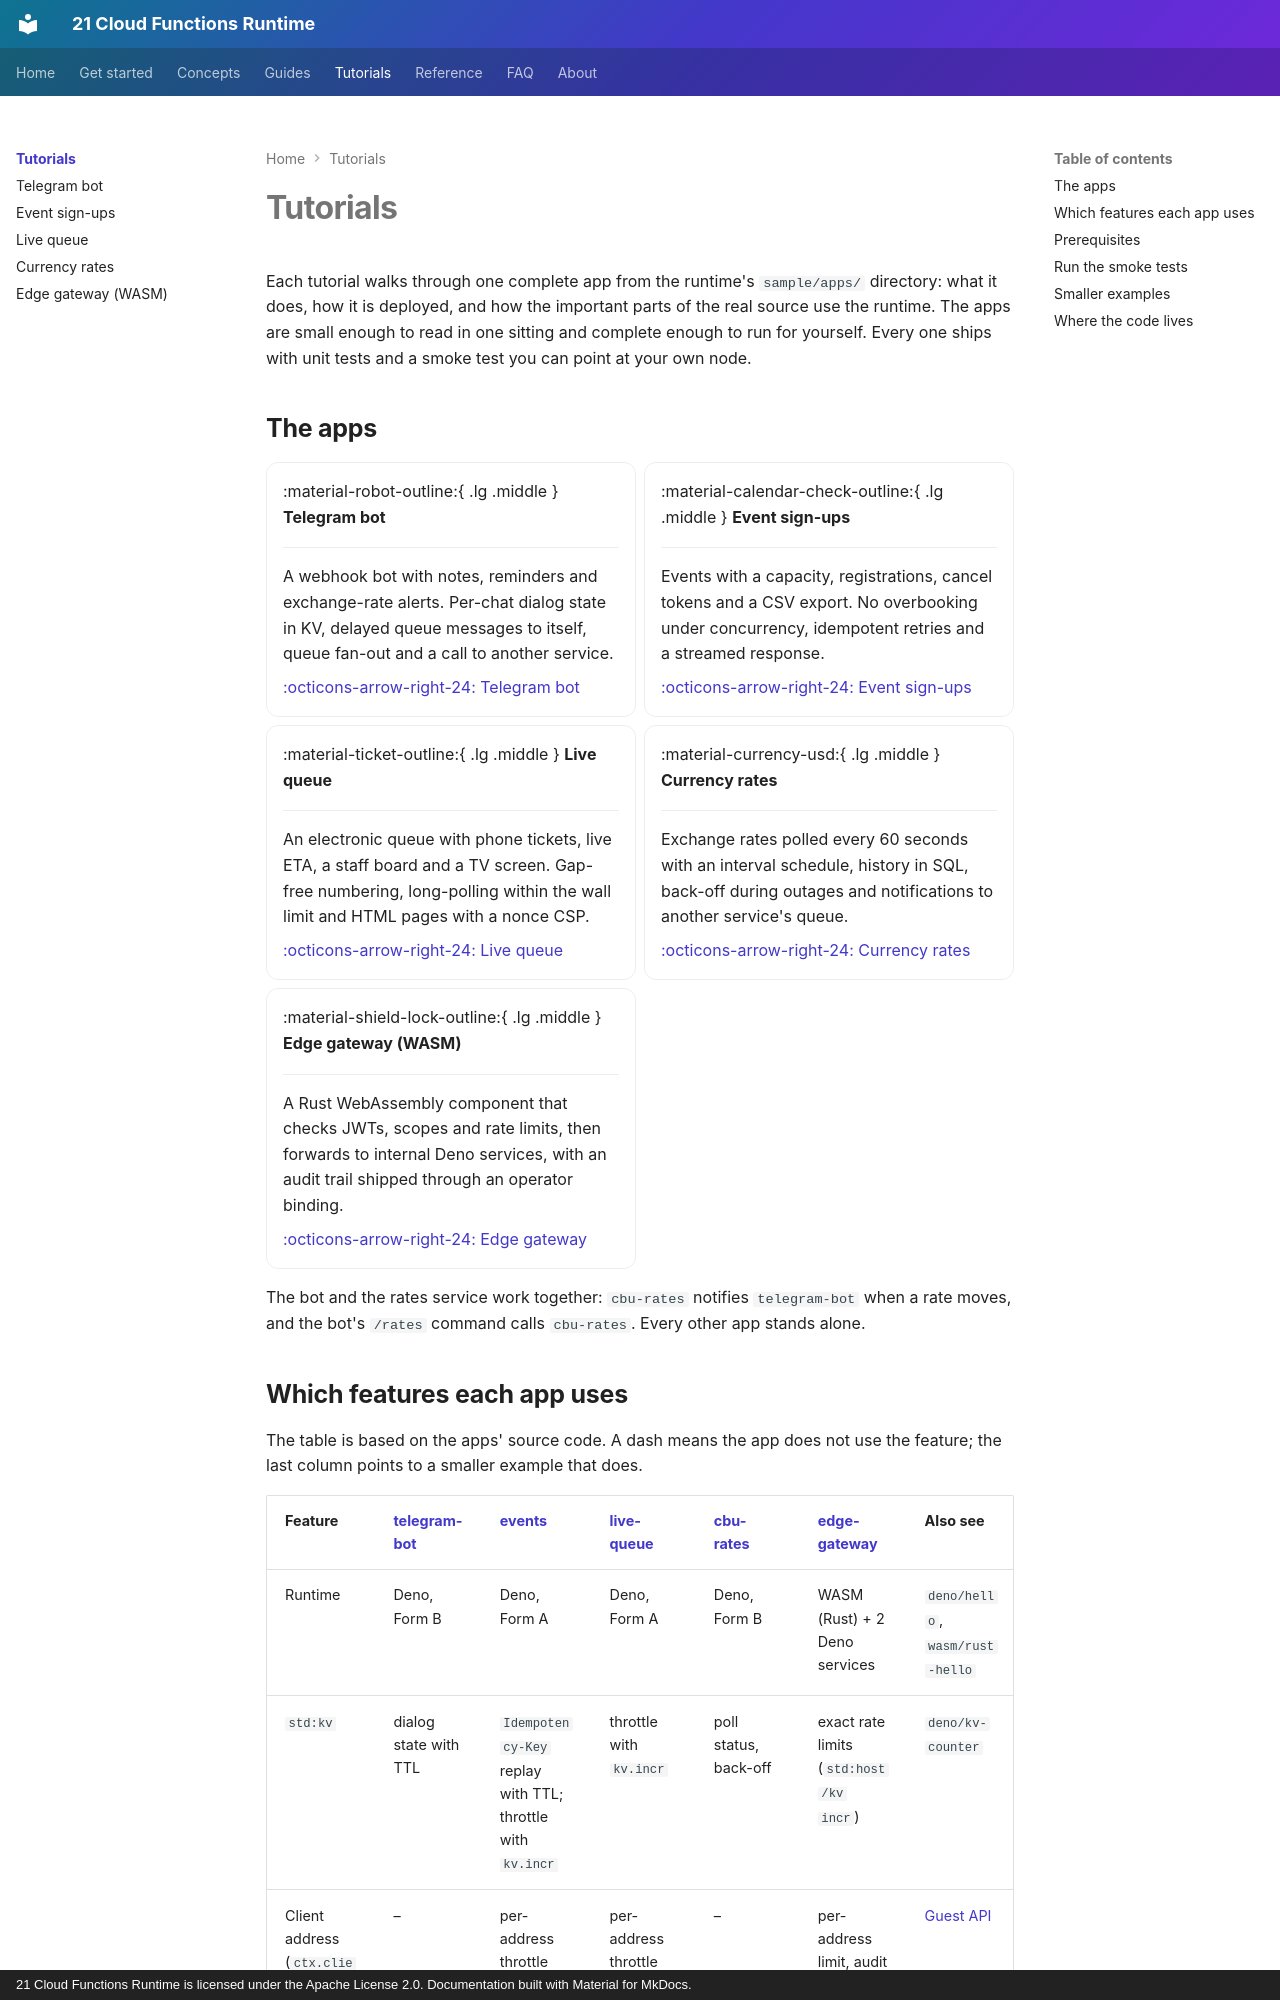

repository: 21-ci/runtime · page: tutorials/index.html · generator: mkdocs · copyright: 21 Cloud Functions Runtime is licensed under the Apache License 2.0. Documentation built with Material for MkDocs.

---
title: Tutorials
description: Five complete sample apps for the runtime, the features each one exercises, how to deploy them and how to run their smoke tests.
---

# Tutorials

Each tutorial walks through one complete app from the runtime's `sample/apps/` directory: what it does, how it is
deployed, and how the important parts of the real source use the runtime. The apps are small enough to read in one
sitting and complete enough to run for yourself. Every one ships with unit tests and a smoke test you can point at
your own node.

## The apps

<div class="grid cards" markdown>

-   :material-robot-outline:{ .lg .middle } **Telegram bot**

    ---

    A webhook bot with notes, reminders and exchange-rate alerts. Per-chat dialog state in KV, delayed queue
    messages to itself, queue fan-out and a call to another service.

    [:octicons-arrow-right-24: Telegram bot](telegram-bot.md)

-   :material-calendar-check-outline:{ .lg .middle } **Event sign-ups**

    ---

    Events with a capacity, registrations, cancel tokens and a CSV export. No overbooking under concurrency,
    idempotent retries and a streamed response.

    [:octicons-arrow-right-24: Event sign-ups](events.md)

-   :material-ticket-outline:{ .lg .middle } **Live queue**

    ---

    An electronic queue with phone tickets, live ETA, a staff board and a TV screen. Gap-free numbering, long-polling
    within the wall limit and HTML pages with a nonce CSP.

    [:octicons-arrow-right-24: Live queue](live-queue.md)

-   :material-currency-usd:{ .lg .middle } **Currency rates**

    ---

    Exchange rates polled every 60 seconds with an interval schedule, history in SQL, back-off during outages and
    notifications to another service's queue.

    [:octicons-arrow-right-24: Currency rates](cbu-rates.md)

-   :material-shield-lock-outline:{ .lg .middle } **Edge gateway (WASM)**

    ---

    A Rust WebAssembly component that checks JWTs, scopes and rate limits, then forwards to internal Deno services,
    with an audit trail shipped through an operator binding.

    [:octicons-arrow-right-24: Edge gateway](edge-gateway.md)

</div>

The bot and the rates service work together: `cbu-rates` notifies `telegram-bot` when a rate moves, and the bot's
`/rates` command calls `cbu-rates`. Every other app stands alone.
